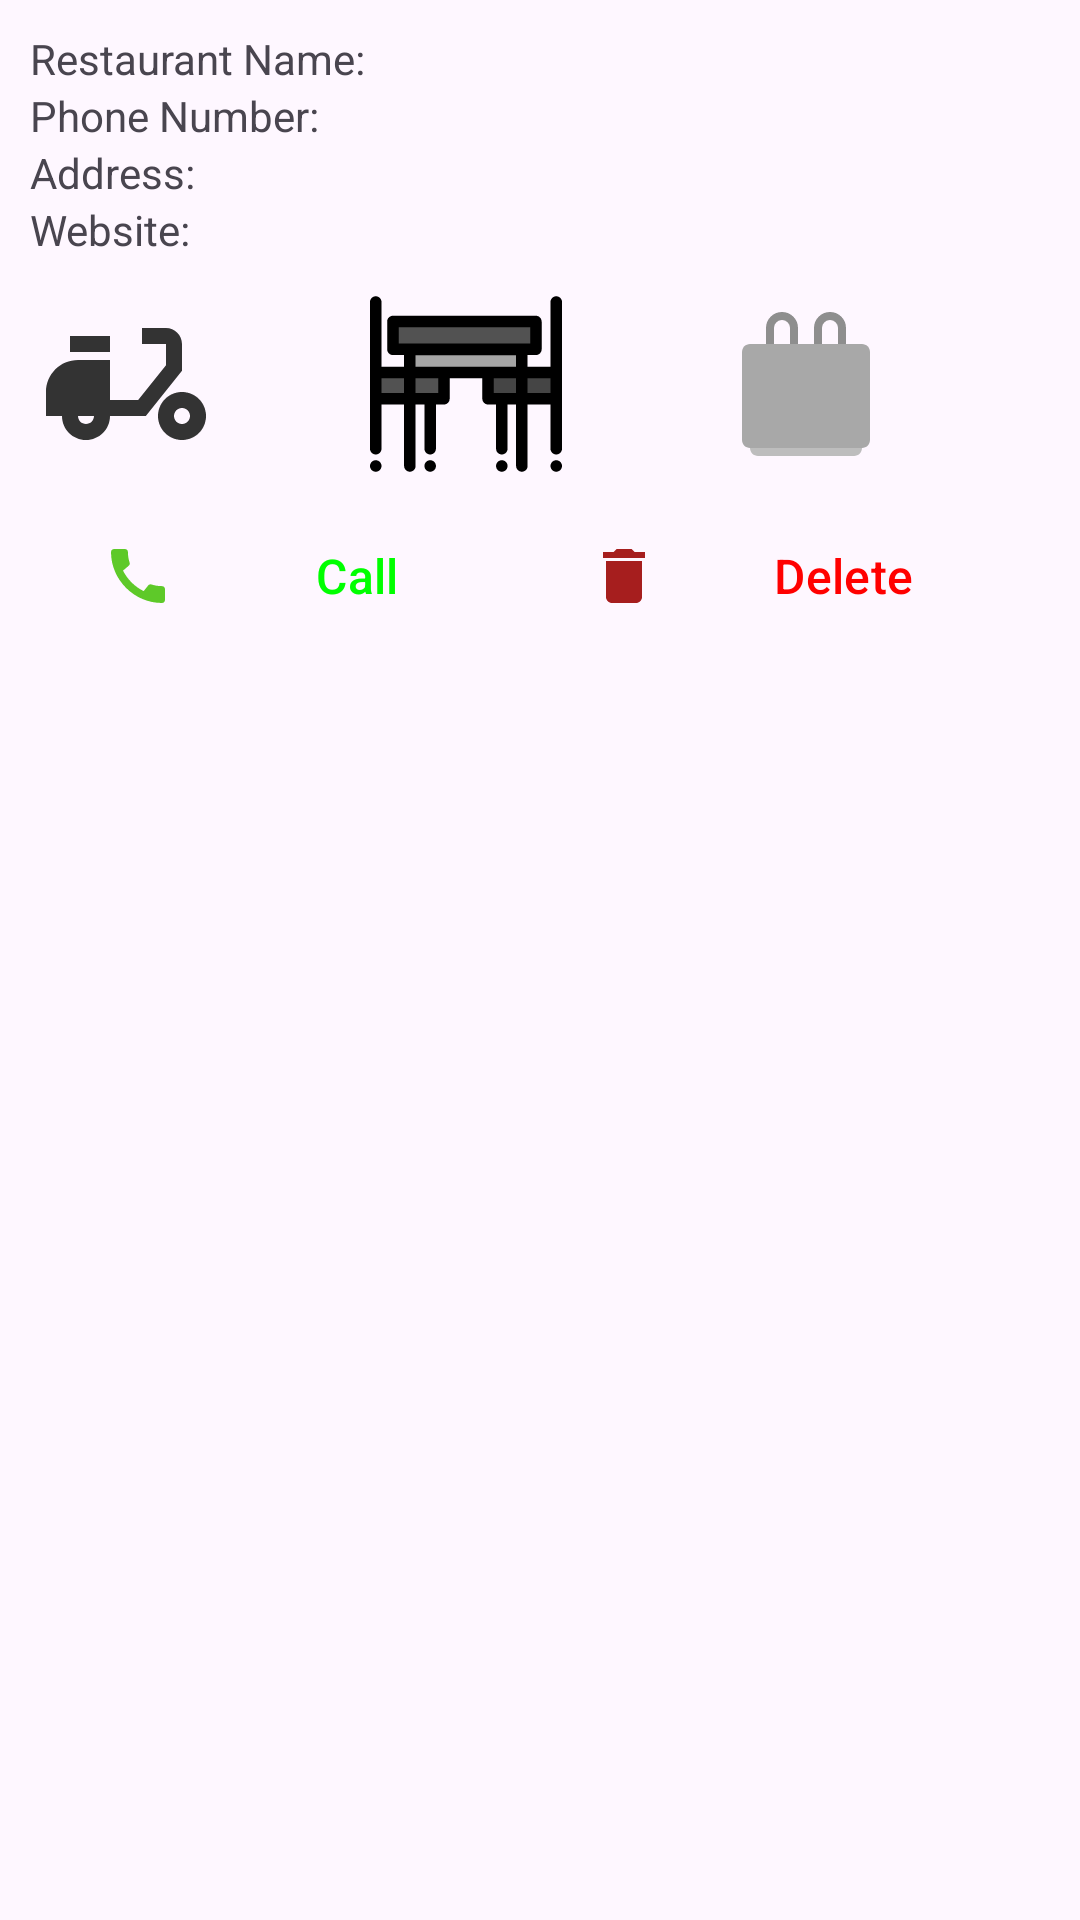

This screen was rendered from an Android layout file. Write that file and the resources it references.
<!-- AndroidManifest.xml: application theme Theme.MainApplication -->
<!-- res/layout/restaurant.xml -->
<?xml version="1.0" encoding="utf-8"?>
<LinearLayout xmlns:android="http://schemas.android.com/apk/res/android"
    android:id="@+id/restaurant_list"
    xmlns:app="http://schemas.android.com/apk/res-auto"
    android:layout_width="match_parent"
    android:layout_height="wrap_content"
    android:orientation="vertical"
    android:padding="10dp"
    >

    <LinearLayout
        android:layout_width="match_parent"
        android:layout_height="wrap_content"
        android:orientation="horizontal">

        <TextView
            android:layout_width="0dp"
            android:layout_height="wrap_content"
            android:layout_weight="2"
            android:text="@string/first_name"
            />

        <TextView
            android:id="@+id/name"
            android:layout_width="0dp"
            android:layout_height="wrap_content"
            android:layout_weight="3"
            />

    </LinearLayout>

    <LinearLayout
        android:layout_width="match_parent"
        android:layout_height="wrap_content"
        android:orientation="horizontal">

        <TextView
            android:layout_width="0dp"
            android:layout_height="wrap_content"
            android:layout_weight="2"
            android:text="@string/phone_number"
            />

        <TextView
            android:id="@+id/phone"
            android:layout_width="0dp"
            android:layout_height="wrap_content"
            android:layout_weight="3"
            />
    </LinearLayout>

    <LinearLayout
        android:layout_width="match_parent"
        android:layout_height="wrap_content"
        android:orientation="horizontal">

        <TextView
            android:layout_width="0dp"
            android:layout_height="wrap_content"
            android:layout_weight="2"
            android:text="@string/address"
            />

        <TextView
            android:id="@+id/address"
            android:layout_width="0dp"
            android:layout_height="wrap_content"
            android:layout_weight="3"
            />
    </LinearLayout>

    <LinearLayout
        android:layout_width="match_parent"
        android:layout_height="wrap_content"
        android:orientation="horizontal">

        <TextView
            android:layout_width="0dp"
            android:layout_height="wrap_content"
            android:layout_weight="2"
            android:text="@string/website"
            />

        <TextView
            android:id="@+id/website"
            android:layout_width="0dp"
            android:layout_height="wrap_content"
            android:layout_weight="3"
            />
    </LinearLayout>

    <LinearLayout
        android:layout_width="match_parent"
        android:layout_height="wrap_content"
        android:orientation="horizontal"
        android:layout_marginTop="10dp"
        >

        <ImageView
            android:id="@+id/delivery_icon"
            android:layout_width="64dp"
            android:layout_height="64dp"
            android:layout_weight="1"
            android:src="@drawable/delivery_unchecked"
            android:contentDescription="@string/delivery_description"
            android:adjustViewBounds="true"
            android:scaleType="fitStart"
            android:focusable="false"
            android:clickable="false"
            />

        <ImageView
            android:id="@+id/table_icon"
            android:layout_width="64dp"
            android:layout_height="64dp"
            android:layout_weight="1"
            android:src="@drawable/table_unchecked"
            android:contentDescription="@string/table_description"
            android:adjustViewBounds="true"
            android:scaleType="fitStart"
            android:focusable="false"
            android:clickable="false"
            />

        <ImageView
            android:id="@+id/takeaway_icon"
            android:layout_width="64dp"
            android:layout_height="64dp"
            android:layout_weight="1"
            android:src="@drawable/takeaway_unchecked"
            android:contentDescription="@string/takeaway_description"
            android:adjustViewBounds="true"
            android:scaleType="fitStart"
            android:focusable="false"
            android:clickable="false"
            />

    </LinearLayout>

    <LinearLayout
        style="?android:attr/buttonBarStyle"
        android:layout_width="match_parent"
        android:layout_height="wrap_content"
        android:orientation="horizontal"
        android:padding="8dp"
        android:gravity="center"
        android:layout_gravity="center">

        <Button
            android:id="@+id/callButton"
            style="?android:attr/buttonBarButtonStyle"
            android:layout_width="0dp"
            android:layout_height="wrap_content"
            android:layout_gravity="center"
            android:layout_weight="1"
            android:width="32dp"
            android:height="32dp"
            android:drawableStart="@drawable/call"
            android:drawablePadding="8dp"
            android:gravity="center"
            android:padding="8dp"
            android:text="@string/call_button"
            android:textColor="#00FF00"
            android:textSize="16sp"
            app:icon="@drawable/call"
            android:focusable="false"
            app:iconTint="#6CE81A"
            android:clickable="false"

            />

        <Button
            android:id="@+id/deleteButton"
            style="?android:attr/buttonBarButtonStyle"
            android:layout_width="0dp"
            android:layout_height="wrap_content"
            android:layout_gravity="center"
            android:layout_weight="1"
            android:width="32dp"
            android:height="32dp"
            android:drawableStart="@drawable/delete"
            android:drawablePadding="8dp"
            android:gravity="center"
            android:padding="8dp"
            android:text="@string/delete_button"
            android:textColor="#FF0000"
            android:textSize="16sp"
            app:icon="@drawable/delete"
            app:iconTint="#DF0A0A"
            android:focusable="false"
            android:clickable="false"

            />
    </LinearLayout>

</LinearLayout>
<!-- resources referenced by this layout -->
<resources>
  <!-- drawable call (drawable) -->
  <vector xmlns:android="http://schemas.android.com/apk/res/android" android:height="24dp" android:tint="#5EC929" android:viewportHeight="24" android:viewportWidth="24" android:width="24dp">
        
      <path android:fillColor="@android:color/white" android:pathData="M20.01,15.38c-1.23,0 -2.42,-0.2 -3.53,-0.56 -0.35,-0.12 -0.74,-0.03 -1.01,0.24l-1.57,1.97c-2.83,-1.35 -5.48,-3.9 -6.89,-6.83l1.95,-1.66c0.27,-0.28 0.35,-0.67 0.24,-1.02 -0.37,-1.11 -0.56,-2.3 -0.56,-3.53 0,-0.54 -0.45,-0.99 -0.99,-0.99H4.19C3.65,3 3,3.24 3,3.99 3,13.28 10.73,21 20.01,21c0.71,0 0.99,-0.63 0.99,-1.18v-3.45c0,-0.54 -0.45,-0.99 -0.99,-0.99z"/>
      
  </vector>
  <!-- drawable delete (drawable) -->
  <vector xmlns:android="http://schemas.android.com/apk/res/android" android:height="24dp" android:tint="#A61E1E" android:viewportHeight="24" android:viewportWidth="24" android:width="24dp">
        
      <path android:fillColor="@android:color/white" android:pathData="M6,19c0,1.1 0.9,2 2,2h8c1.1,0 2,-0.9 2,-2V7H6v12zM19,4h-3.5l-1,-1h-5l-1,1H5v2h14V4z"/>
      
  </vector>
  <!-- drawable delivery_unchecked (drawable) -->
  <vector xmlns:android="http://schemas.android.com/apk/res/android" android:height="16dp" android:tint="#333333" android:viewportHeight="24" android:viewportWidth="24" android:width="16dp">
        
      <path android:fillColor="@android:color/white" android:pathData="M19,7c0,-1.1 -0.9,-2 -2,-2h-3v2h3v2.65L13.52,14H10V9H6c-2.21,0 -4,1.79 -4,4v3h2c0,1.66 1.34,3 3,3s3,-1.34 3,-3h4.48L19,10.35V7zM7,17c-0.55,0 -1,-0.45 -1,-1h2C8,16.55 7.55,17 7,17z"/>
        
      <path android:fillColor="@android:color/white" android:pathData="M5,6h5v2h-5z"/>
        
      <path android:fillColor="@android:color/white" android:pathData="M19,13c-1.66,0 -3,1.34 -3,3s1.34,3 3,3s3,-1.34 3,-3S20.66,13 19,13zM19,17c-0.55,0 -1,-0.45 -1,-1s0.45,-1 1,-1s1,0.45 1,1S19.55,17 19,17z"/>
      
  </vector>
  <!-- drawable table_unchecked: vector/xml drawable (drawable, 5931 chars, omitted) -->
  <!-- drawable takeaway_unchecked (drawable) -->
  <?xml version="1.0" encoding="utf-8"?>
  <vector xmlns:android="http://schemas.android.com/apk/res/android"
      android:width="48dp"
      android:height="48dp"
      android:viewportWidth="48"
      android:viewportHeight="48">
  
      
      <path
          android:fillColor="#BDBDBD"
          android:pathData="M12,36h24c1.1,0 2,0.9 2,2v2c0,1.1 -0.9,2 -2,2H12c-1.1,0 -2,-0.9 -2,-2v-2c0,-1.1 0.9,-2 2,-2z"/>
  
      
      <path
          android:fillColor="#A8A8A8"
          android:pathData="M10,14h28c1.1,0 2,0.9 2,2v22c0,1.1 -0.9,2 -2,2H10c-1.1,0 -2,-0.9 -2,-2V16c0,-1.1 0.9,-2 2,-2z"/>
  
      
      <path
          android:fillColor="#8E8E8E"
          android:pathData="M14,10a4,4 0 0,1 8,0v4h-2v-4a2,2 0 0,0 -4,0v4h-2zM26,10a4,4 0 0,1 8,0v4h-2v-4a2,2 0 0,0 -4,0v4h-2z"/>
  
  </vector>
  <string name="address">Address:</string>
  <string name="call_button">Call</string>
  <string name="delete_button">Delete</string>
  <string name="delivery_description">Delivery Orders</string>
  <string name="first_name">Restaurant Name:</string>
  <string name="phone_number">Phone Number:</string>
  <string name="table_description">Table Orders</string>
  <string name="takeaway_description">Take Away Orders</string>
  <string name="website">Website:</string>
  <style name="Theme.MainApplication" parent="Base.Theme.MainApplication" />
  <style name="Base.Theme.MainApplication" parent="Theme.Material3.DayNight">
          
          
      </style>
</resources>
